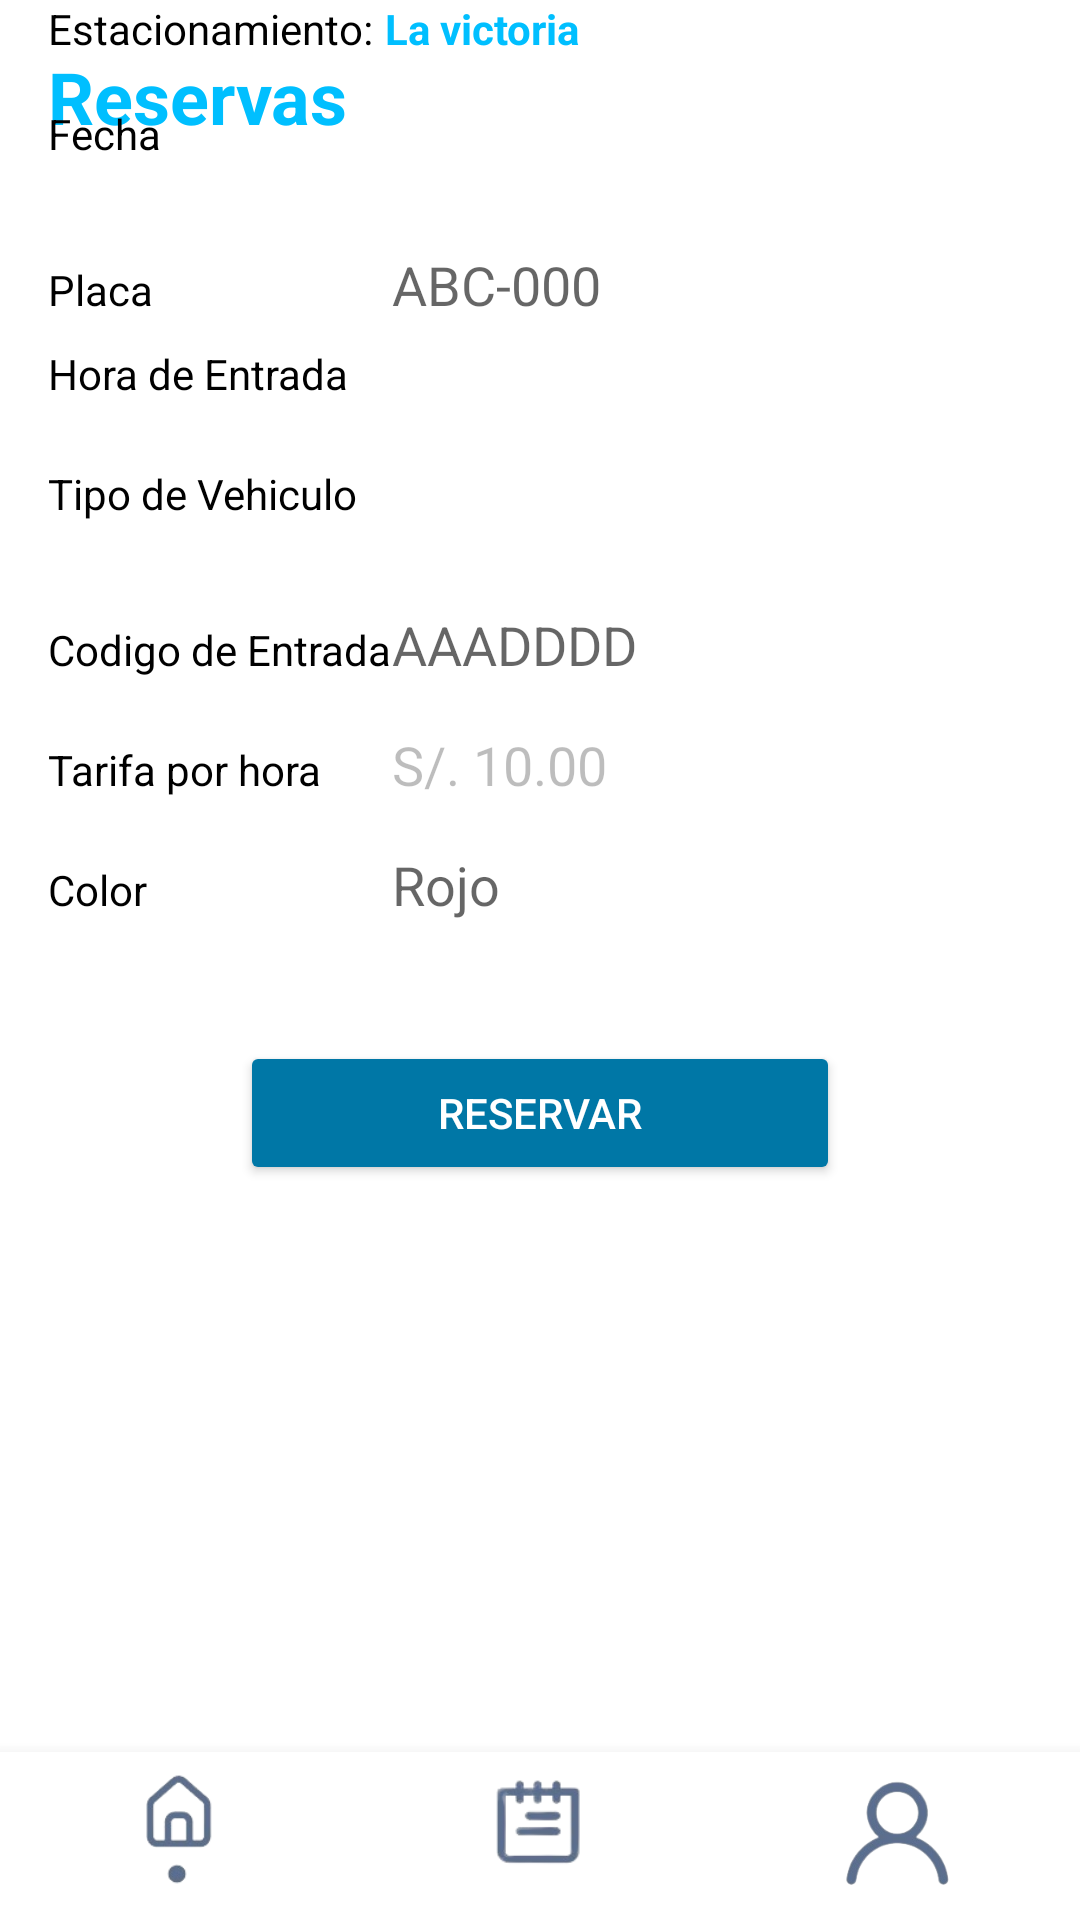

Write the Android layout XML for this screen, with the resource values it uses.
<!-- AndroidManifest.xml: application theme Theme.MiApp -->
<!-- res/layout/activity_tarifario.xml -->
<?xml version="1.0" encoding="utf-8"?>
<androidx.constraintlayout.widget.ConstraintLayout
    xmlns:android="http://schemas.android.com/apk/res/android"
    xmlns:app="http://schemas.android.com/apk/res-auto"
    android:layout_width="match_parent"
    android:layout_height="match_parent"
    android:background="@android:color/white">

    
    <TextView
        android:id="@+id/editTextPrecio"
        android:layout_width="wrap_content"
        android:layout_height="wrap_content"
        android:text="Reservas"
        android:textColor="#00BFFF"
        android:textStyle="bold"
        android:textSize="24sp"
        app:layout_constraintTop_toTopOf="parent"
        android:layout_marginTop="16dp"
        app:layout_constraintStart_toStartOf="parent"
        android:layout_marginLeft="16dp"/>

    
    <TextView
        android:id="@+id/tvEstacionamientoLabel"
        android:layout_width="wrap_content"
        android:layout_height="wrap_content"
        android:text="Estacionamiento:"
        android:textColor="#000000"
        android:textSize="14sp"
        app:layout_constraintTop_toBottomOf="@id/tvTitulo"
        app:layout_constraintStart_toStartOf="parent"
        android:layout_marginStart="16dp"
        android:layout_marginTop="4dp"/>

    <TextView
        android:id="@+id/tvEstacionamientoNombre"
        android:layout_width="wrap_content"
        android:layout_height="wrap_content"
        android:text="La victoria"
        android:textColor="#00BFFF"
        android:textStyle="bold"
        android:textSize="14sp"
        app:layout_constraintTop_toBottomOf="@id/tvTitulo"
        app:layout_constraintStart_toEndOf="@id/tvEstacionamientoLabel"
        android:layout_marginTop="4dp"
        android:layout_marginStart="4dp"/>

    
    <GridLayout
        android:id="@+id/gridFormulario"
        android:layout_width="0dp"
        android:layout_height="wrap_content"
        android:columnCount="2"
        android:padding="16dp"
        app:layout_constraintTop_toBottomOf="@id/tvEstacionamientoLabel"
        app:layout_constraintStart_toStartOf="parent"
        app:layout_constraintEnd_toEndOf="parent">

        
        <TextView
            android:layout_width="wrap_content"
            android:layout_height="wrap_content"
            android:text="Fecha"
            android:textColor="#000000"/>
        <Spinner
            android:id="@+id/spinnerFecha"
            android:layout_width="150dp"
            android:layout_height="40dp"
            android:background="@drawable/backdos_franja"/>

        
        <TextView
            android:layout_width="wrap_content"
            android:layout_height="wrap_content"
            android:text="Placa"
            android:textColor="#000000"/>
        <EditText
            android:id="@+id/etPlaca"
            android:layout_width="150dp"
            android:layout_height="40dp"
            android:background="@drawable/backdos_franja"
            android:hint="ABC-000"
            android:inputType="text"/>

        
        <TextView
            android:layout_width="wrap_content"
            android:layout_height="wrap_content"
            android:text="Hora de Entrada"
            android:textColor="#000000"/>
        <Spinner
            android:id="@+id/spinnerHoraEntrada"
            android:layout_width="150dp"
            android:layout_height="40dp"
            android:background="@drawable/backdos_franja"/>

        
        <TextView
            android:layout_width="wrap_content"
            android:layout_height="wrap_content"
            android:text="Tipo de Vehiculo"
            android:textColor="#000000"/>
        <Spinner
            android:id="@+id/spinnerTipoVehiculo"
            android:layout_width="150dp"
            android:layout_height="40dp"
            android:background="@drawable/backdos_franja"/>

        
        <TextView
            android:layout_width="wrap_content"
            android:layout_height="wrap_content"
            android:text="Codigo de Entrada"
            android:textColor="#000000"/>
        <EditText
            android:id="@+id/etCodigoEntrada"
            android:layout_width="150dp"
            android:layout_height="40dp"
            android:background="@drawable/backdos_franja"
            android:hint="AAADDDD"
            android:inputType="text"/>

        
        <TextView
            android:layout_width="wrap_content"
            android:layout_height="wrap_content"
            android:text="Tarifa por hora"
            android:textColor="#000000"/>
        <EditText
            android:id="@+id/etTarifa"
            android:layout_width="150dp"
            android:layout_height="40dp"
            android:enabled="false"
            android:text="S/. 10.00"
            android:background="@drawable/backdos_franja"/>

        
        <TextView
            android:layout_width="wrap_content"
            android:layout_height="wrap_content"
            android:text="Color"
            android:textColor="#000000"/>
        <EditText
            android:id="@+id/etColor"
            android:layout_width="150dp"
            android:layout_height="40dp"
            android:background="@drawable/backdos_franja"
            android:hint="Rojo"
            android:inputType="text"/>

    </GridLayout>

    
    <Button
        android:id="@+id/btnReservar"
        android:layout_width="200dp"
        android:layout_height="48dp"
        android:text="Reservar"
        android:textColor="@android:color/white"
        android:backgroundTint="#0077A6"
        app:cornerRadius="24dp"
        app:layout_constraintTop_toBottomOf="@id/gridFormulario"
        app:layout_constraintStart_toStartOf="parent"
        app:layout_constraintEnd_toEndOf="parent"
        android:layout_marginTop="16dp"/>

    
    <LinearLayout
        android:id="@+id/barraInferior"
        android:layout_width="0dp"
        android:layout_height="56dp"
        android:orientation="horizontal"
        android:background="#FFFFFF"
        android:elevation="8dp"
        app:layout_constraintBottom_toBottomOf="parent"
        app:layout_constraintStart_toStartOf="parent"
        app:layout_constraintEnd_toEndOf="parent">

        <ImageButton
            android:id="@+id/btnHome"
            android:layout_width="0dp"
            android:layout_height="match_parent"
            android:layout_weight="1"
            android:src="@drawable/home"
            android:background="@android:color/transparent"
            android:scaleType="centerInside"
            android:contentDescription="Inicio" />

        <ImageButton
            android:id="@+id/btnCalendario"
            android:layout_width="0dp"
            android:layout_height="match_parent"
            android:layout_weight="1"
            android:src="@drawable/calendario"
            android:background="@android:color/transparent"
            android:scaleType="centerInside"
            android:contentDescription="Calendario" />

        <ImageButton
            android:id="@+id/btnPerfil"
            android:layout_width="0dp"
            android:layout_height="match_parent"
            android:layout_weight="1"
            android:src="@drawable/perfil"
            android:background="@android:color/transparent"
            android:scaleType="centerInside"
            android:contentDescription="Perfil" />
    </LinearLayout>

</androidx.constraintlayout.widget.ConstraintLayout>
<!-- resources referenced by this layout -->
<resources>
  <!-- drawable calendario: png bitmap (drawable, 6757 bytes) -->
  <!-- drawable home: png bitmap (drawable, 7409 bytes) -->
  <!-- drawable perfil: png bitmap (drawable, 16519 bytes) -->
  <style name="Theme.MiApp" parent="Theme.MaterialComponents.DayNight.NoActionBar">
          
          <item name="colorPrimary">@color/purple_500</item>
          <item name="colorPrimaryVariant">@color/purple_700</item>
          <item name="colorOnPrimary">@color/white</item>
          <item name="colorSecondary">@color/teal_200</item>
          
      </style>
  <color name="purple_500">#6200EE</color>
  <color name="purple_700">#3700B3</color>
  <color name="white">#FFFFFF</color>
  <color name="teal_200">#03DAC5</color>
</resources>
